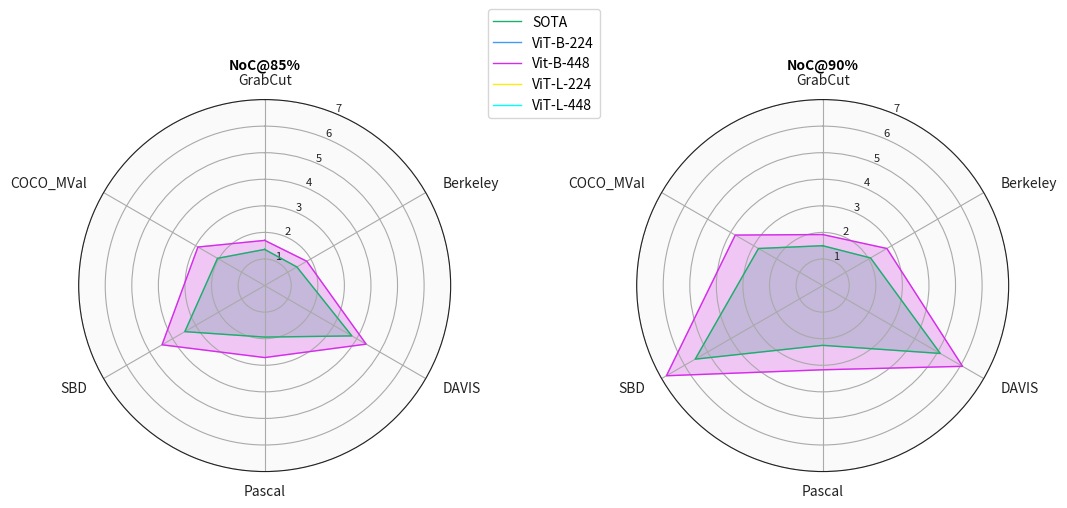

Recreate this plot in Python.
import matplotlib.pyplot as plt
import numpy as np



def example_data():
    data = [
                # ('NoC@80%', [
                #     [1.36, 1.30, 2.82, 1.75, 2.62, 5.52, 2.15, 13.50, 1.77],
                #     [0 for _ in range(9)],
                #     [1.56, 1.56, 3.19, 2.41, 3.41, 6.10, 3.35, 13.31, 2.48],
                #     [0 for _ in range(9)],
                #     [0 for _ in range(9)]]),
                ('NoC@85%', [
                    [1.36, 1.40, 3.79, 1.94, 3.47, 2.05],
                    [0 for _ in range(6)],
                    [1.70, 1.83, 4.41, 2.71, 4.46, 2.90],
                    [0 for _ in range(6)],
                    [0 for _ in range(6)]]),
                ('NoC@90%', [
                    [1.50, 2.08, 5.11, 2.25, 5.54, 2.79],
                    [0 for _ in range(6)],
                    [1.92, 2.79, 6.08, 3.17, 6.79, 3.80],
                    [0 for _ in range(6)],
                    [0 for _ in range(6)]])
    ]
    return data


if __name__ == '__main__':
    N = 9
    models = ('SOTA', 'ViT-B-224', 'Vit-B-448', 'ViT-L-224', 'ViT-L-448')
    num_models = len(models)

    colors = ('#1aaf6c', '#429bf4', '#d42cea', '#feea11', '#00ffff')

    datasets = ['GrabCut', 'Berkeley', 'DAVIS', 'Pascal', 'SBD', 'COCO_MVal']
    num_datasets = len(datasets)

    angles = np.linspace(0, 2 * np.pi, num_datasets, endpoint=False).tolist()
    angles += angles[:1]

    fig, axs = plt.subplots(figsize=(12, 6), nrows=1, ncols=2, subplot_kw=dict(polar=True))
    fig.subplots_adjust(wspace=0.5, hspace=0.05, top=0.85, bottom=0.05)

    def add_to_radar(label, values, color, alpha=0.25):
        values += values[:1]
        ax.plot(angles, values, color=color, linewidth=1, label=label)
        ax.fill(angles, values, color=color, alpha=alpha)

    metric_data = example_data()
    for ax, (metric, data) in zip(axs.flat, metric_data):

        # add each model to the chart
        for i, model in enumerate(models):
            values = data[i]
            add_to_radar(models[i], values, color=colors[i])

        ax.set_title(metric, weight='bold', size='medium', position=(0.5, 1.1),
                     horizontalalignment='center', verticalalignment='center')

        ax.set_theta_offset(np.pi / 2)
        ax.set_theta_direction(-1)
        ax.set_thetagrids(np.degrees(angles[:-1]), datasets)

        # Go through labels and adjust alignment based on where
        # it is in the circle.
        for label, angle in zip(ax.get_xticklabels(), angles):
            if angle in (0, np.pi):
                label.set_horizontalalignment('center')
            elif 0 < angle < np.pi:
                label.set_horizontalalignment('left')
            else:
                label.set_horizontalalignment('right')

        ax.set_ylim(0, 7)

        # Add some custom styling.
        # Change the color of the tick labels.
        ax.tick_params(colors='#222222')
        # Make the y-axis (0-100) labels smaller.
        ax.tick_params(axis='y', labelsize=8)
        # Change the color of the circular gridlines.
        ax.grid(color='#AAAAAA')
        # Change the color of the outermost gridline (the spine).
        ax.spines['polar'].set_color('#222222')
        # Change the background color inside the circle itself.
        ax.set_facecolor('#FAFAFA')

    axs[0].legend(loc=(1.1, 0.95))

    # axs[0].legend(loc=(1.2, 0.95), labelspacing=0.1, fontsize='small')
    # fig.text(0.5, 0.965, 'Comparison Results',
    #          horizontalalignment='center', color='black', weight='bold',
    #          size='large')

    plt.show()